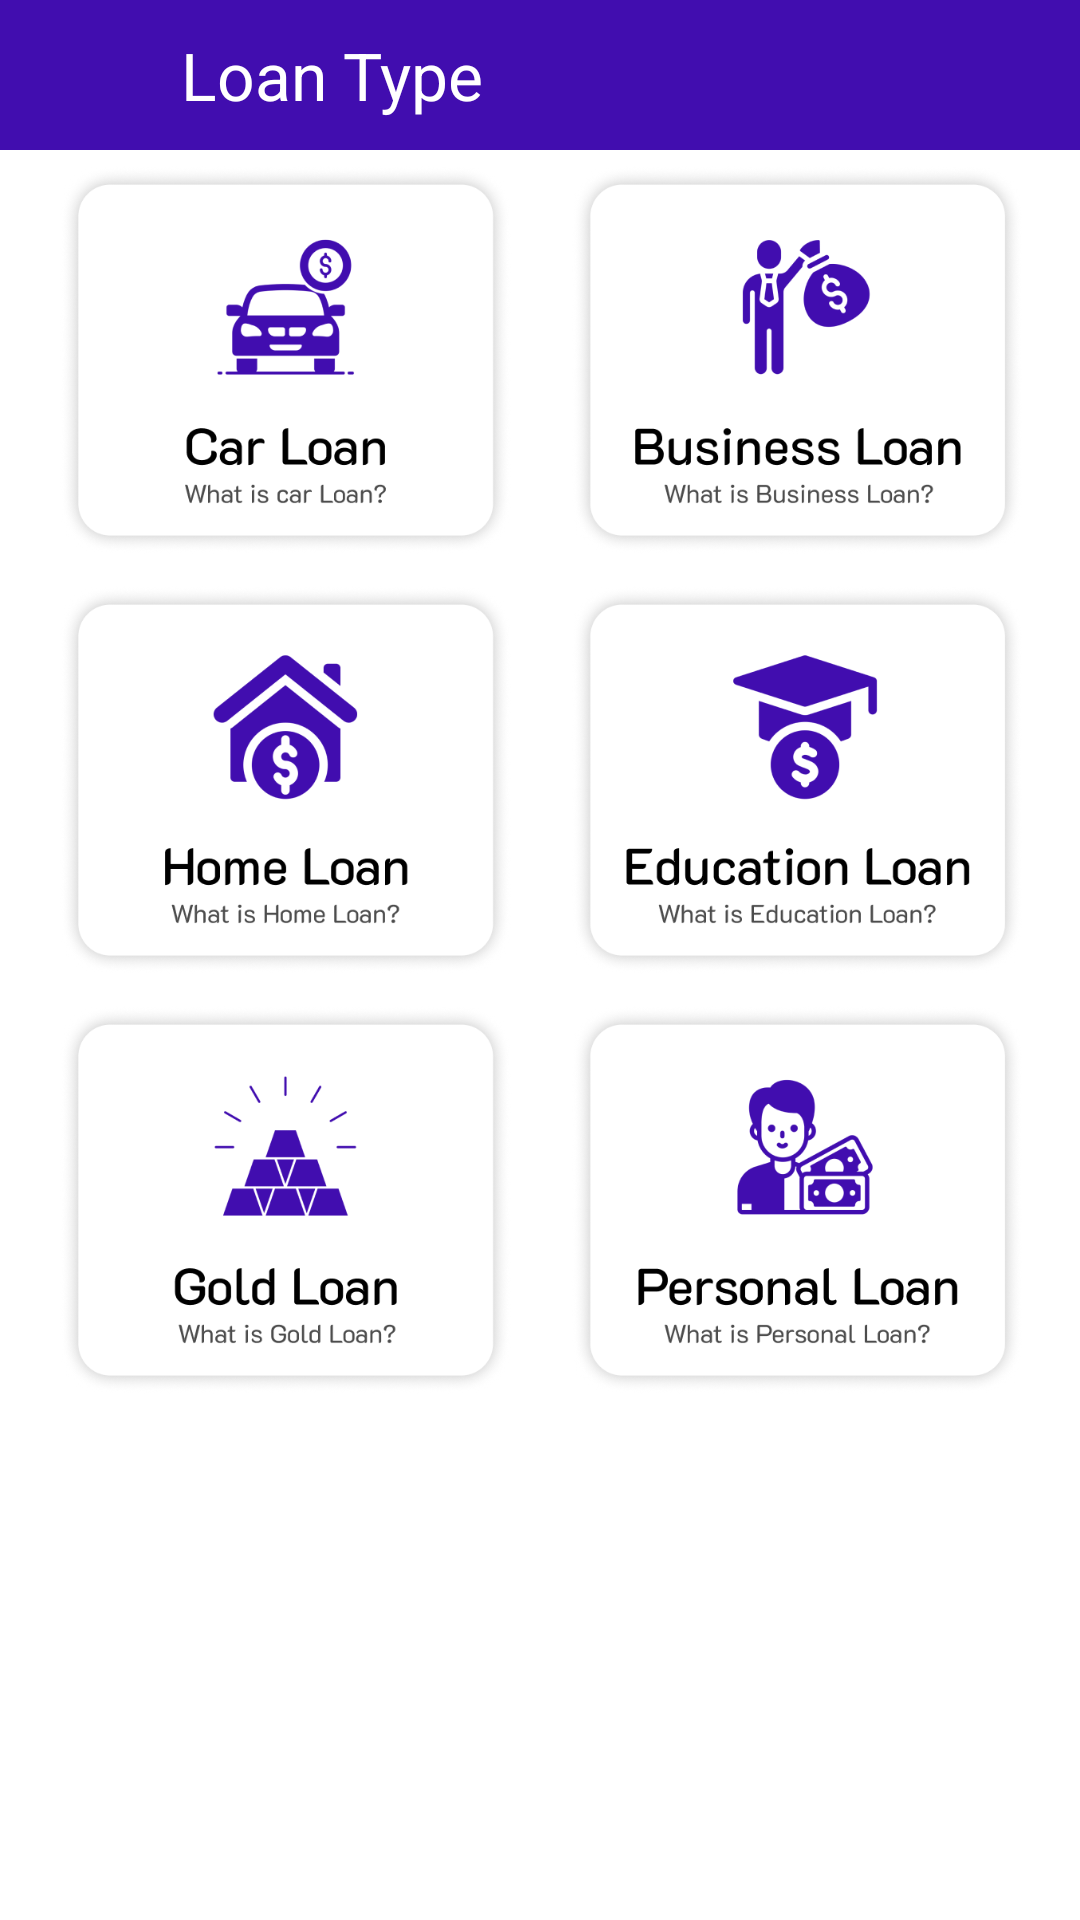

Android layout source for this screen:
<!-- AndroidManifest.xml: application theme Theme.LoanEmiCalculator -->
<!-- res/layout/activity_loan_type.xml -->
<?xml version="1.0" encoding="utf-8"?>
<LinearLayout xmlns:android="http://schemas.android.com/apk/res/android"
    xmlns:app="http://schemas.android.com/apk/res-auto"
    xmlns:tools="http://schemas.android.com/tools"
    android:layout_width="match_parent"
    android:layout_height="match_parent"
    android:background="@color/white"
    android:orientation="vertical"
    tools:context=".Activitys.LoanTypeActivity">

    <androidx.constraintlayout.widget.ConstraintLayout
        android:layout_width="match_parent"
        android:layout_height="50dp"
        android:background="@color/maincolor"
        android:id="@+id/linearLayout6"
        app:layout_constraintEnd_toEndOf="parent"
        app:layout_constraintStart_toStartOf="parent"
        app:layout_constraintTop_toTopOf="parent">

        <ImageView
            android:id="@+id/imageView7"
            android:layout_width="50dp"
            android:layout_height="50dp"
            android:layout_marginStart="10dp"
            android:padding="10dp"
            android:src="@drawable/back"
            app:layout_constraintBottom_toBottomOf="parent"
            app:layout_constraintStart_toStartOf="parent"
            app:layout_constraintTop_toTopOf="parent" />

        <TextView
            android:id="@+id/textView18"
            android:layout_width="wrap_content"
            android:layout_height="match_parent"
            android:gravity="center"
            android:text="Loan Type"
            android:textColor="@color/white"
            android:textSize="22sp"
            app:layout_constraintStart_toEndOf="@+id/imageView7" />

    </androidx.constraintlayout.widget.ConstraintLayout>

    <LinearLayout
        android:layout_width="match_parent"
        android:layout_marginVertical="5dp"
        android:paddingHorizontal="10dp"
        android:layout_height="130dp">

        <ImageView
            android:id="@+id/carloan"
            android:layout_width="match_parent"
            android:layout_height="match_parent"
            android:layout_weight="1"
            android:src="@drawable/car"/>

        <ImageView
            android:id="@+id/businessloan"
            android:src="@drawable/business"
            android:layout_width="match_parent"
            android:layout_height="match_parent"
            android:layout_weight="1"/>

    </LinearLayout>

    <LinearLayout
        android:layout_width="match_parent"
        android:layout_marginVertical="5dp"
        android:paddingHorizontal="10dp"
        android:layout_height="130dp">

        <ImageView
            android:id="@+id/personalloan"
            android:src="@drawable/home"
            android:layout_width="match_parent"
            android:layout_height="match_parent"
            android:layout_weight="1"/>

        <ImageView
            android:id="@+id/homeloan"
            android:src="@drawable/education"
            android:layout_width="match_parent"
            android:layout_height="match_parent"
            android:layout_weight="1"/>

    </LinearLayout>

    <LinearLayout
        android:layout_width="match_parent"
        android:layout_marginVertical="5dp"
        android:paddingHorizontal="10dp"
        android:layout_height="130dp">

        <ImageView
            android:id="@+id/goldloan"
            android:src="@drawable/gold"
            android:layout_width="match_parent"
            android:layout_height="match_parent"
            android:layout_weight="1"/>

        <ImageView
            android:id="@+id/educationloan"
            android:src="@drawable/personal"
            android:layout_width="match_parent"
            android:layout_height="match_parent"
            android:layout_weight="1"/>

    </LinearLayout>

    <LinearLayout
        android:id="@+id/native_container"
        android:layout_width="match_parent"
        android:layout_height="wrap_content"
        android:layout_margin="@dimen/_8sdp"
        android:orientation="vertical"
        app:layout_constraintBottom_toTopOf="@+id/btn_interstitial"
        app:layout_constraintEnd_toEndOf="parent"
        app:layout_constraintStart_toStartOf="parent"
        app:layout_constraintTop_toTopOf="parent"/>

</LinearLayout>
<!-- resources referenced by this layout -->
<resources>
  <color name="maincolor">#410DAF</color>
  <color name="white">#FFFFFFFF</color>
  <!-- drawable business: png bitmap (drawable, 65491 bytes) -->
  <!-- drawable car: png bitmap (drawable, 64075 bytes) -->
  <!-- drawable education: png bitmap (drawable, 66140 bytes) -->
  <!-- drawable gold: png bitmap (drawable, 62365 bytes) -->
  <!-- drawable home: png bitmap (drawable, 67551 bytes) -->
  <!-- drawable personal: png bitmap (drawable, 68067 bytes) -->
  <style name="Theme.LoanEmiCalculator" parent="Base.Theme.LoanEmiCalculator" />
  <style name="Base.Theme.LoanEmiCalculator" parent="Theme.Material3.DayNight.NoActionBar">
          
          
          <item name="android:windowDisablePreview">true</item>
      </style>
</resources>
